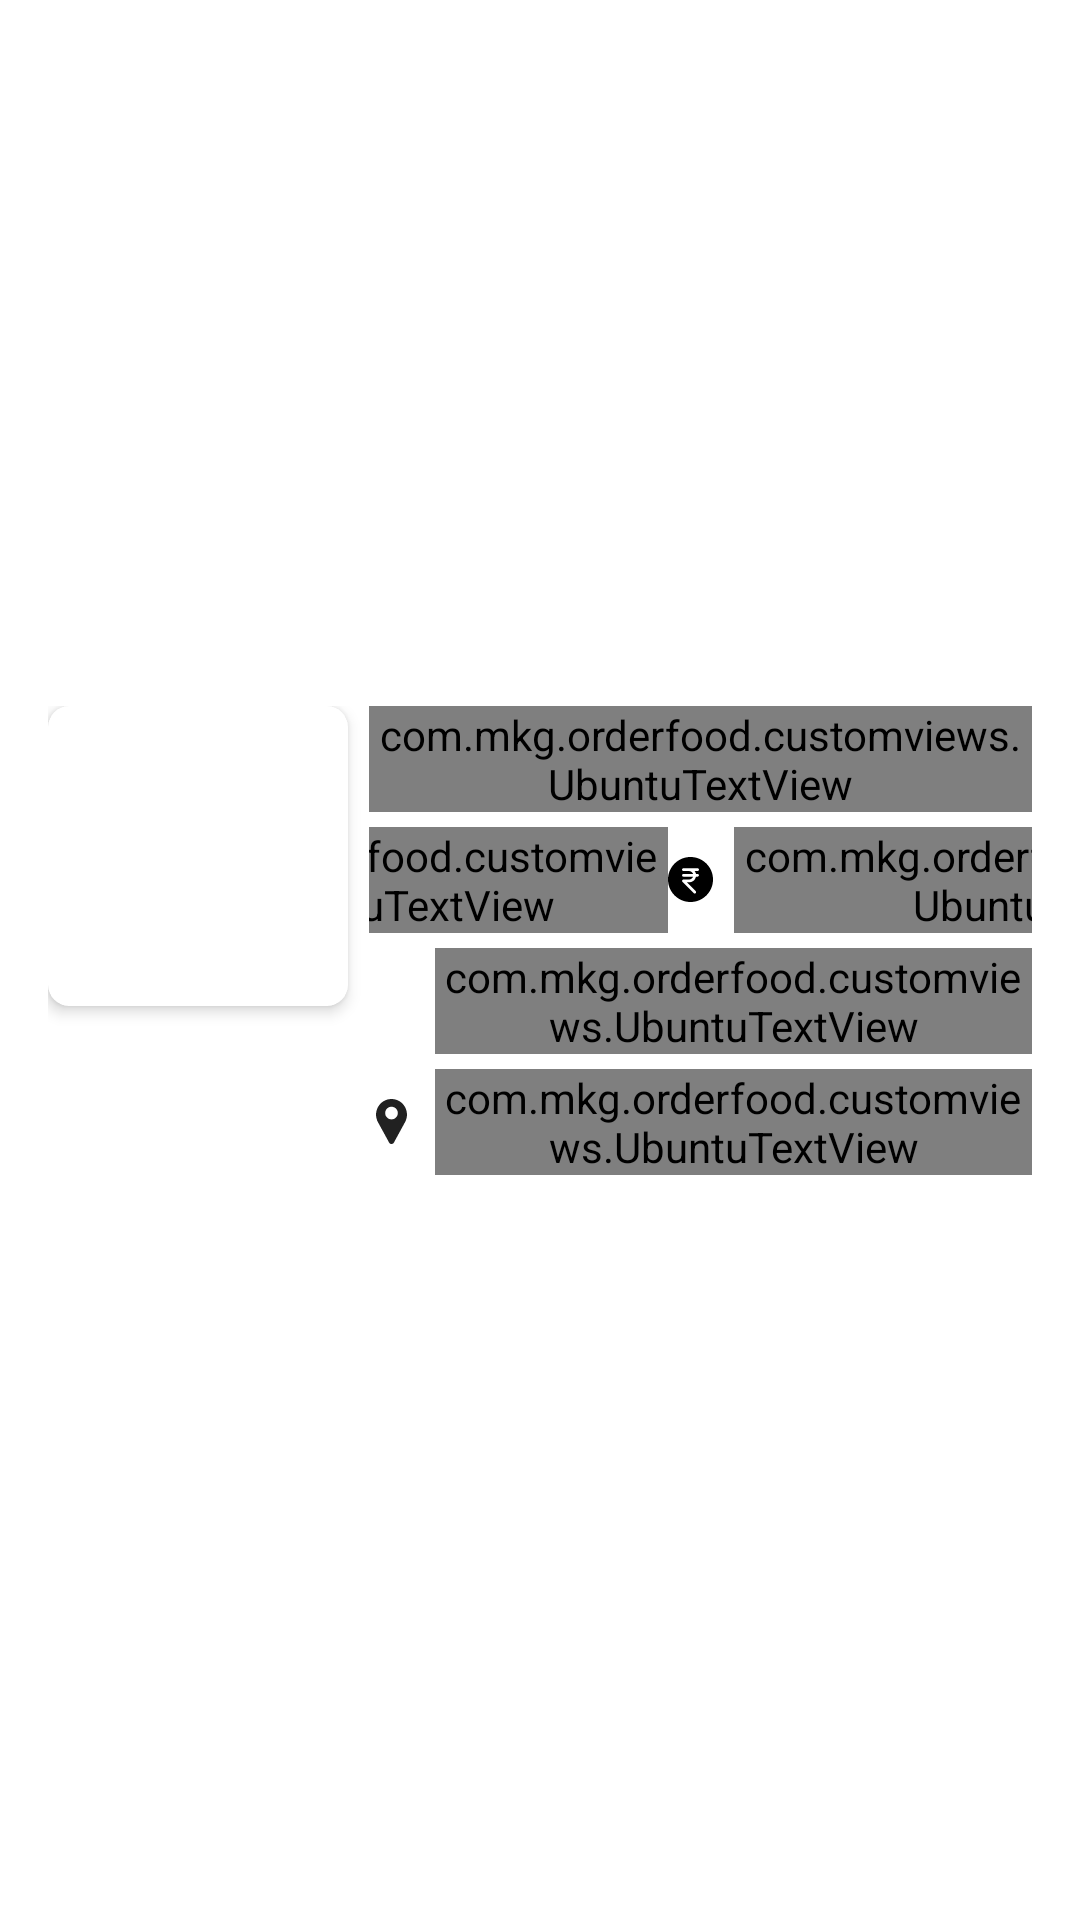

Write the Android layout XML for this screen, with the resource values it uses.
<!-- AndroidManifest.xml: application theme AppTheme -->
<!-- res/layout/restaurant_item.xml -->
<?xml version="1.0" encoding="utf-8"?>

<LinearLayout
    xmlns:android="http://schemas.android.com/apk/res/android"
    xmlns:app="http://schemas.android.com/apk/res-auto"
    android:orientation="vertical"
    android:layout_width="match_parent"
    android:padding="@dimen/padding_max"
    android:clickable="true"
    android:focusable="true"
    android:gravity="center"
    android:id="@+id/ll_restaurant"
    android:foreground="?android:attr/selectableItemBackground"
    android:background="@color/colorPrimary"
    android:layout_height="wrap_content">

    <TableRow
        android:layout_width="match_parent"
        android:layout_marginBottom="@dimen/margin_half"
        android:layout_height="wrap_content">

        <androidx.cardview.widget.CardView
            android:layout_width="wrap_content"
            android:layout_marginEnd="7dp"
            app:cardCornerRadius="7dp"
            app:cardElevation="3dp"
            android:transitionName="@string/restaurant_image"
            android:layout_height="wrap_content">

            <ImageView
                android:layout_width="100dp"
                android:id="@+id/iv_restaurant"
                android:scaleType="fitXY"
                android:layout_height="100dp" />

        </androidx.cardview.widget.CardView>

        <LinearLayout
            android:layout_width="match_parent"
            android:orientation="vertical"
            android:layout_height="wrap_content">

            <com.mkg.orderfood.customviews.UbuntuTextView
                android:layout_width="match_parent"
                android:layout_height="wrap_content"
                android:text="@string/restaurant_name"
                android:transitionName="@string/toolbar_title"
                android:id="@+id/utv_res_name"
                android:textStyle="bold"
                android:textColor="@color/colorTextPrimary"
                android:layout_marginBottom="5dp"/>

            <TableRow
                android:layout_width="match_parent"
                android:gravity="center"
                android:layout_marginBottom="5dp"
                android:layout_height="wrap_content">


                <ImageView
                    android:layout_width="15dp"
                    android:layout_height="15dp"
                    android:layout_marginEnd="7dp"
                    android:src="@drawable/rating_fill"
                    android:scaleType="centerCrop"/>

                <com.mkg.orderfood.customviews.UbuntuTextView
                    android:layout_width="wrap_content"
                    android:layout_height="wrap_content"
                    android:id="@+id/utv_rating"
                    android:textColor="@color/colorTextPrimary"
                    android:textStyle="bold"
                    android:text="@string/rating"/>


                <ImageView
                    android:layout_width="7dp"
                    android:layout_height="7dp"
                    android:scaleType="centerInside"
                    android:layout_weight="1"
                    android:layout_gravity="center"
                    android:src="@drawable/dot_inside_a_circle"/>


                <ImageView
                    android:layout_width="15dp"
                    android:layout_height="15dp"
                    android:layout_marginEnd="7dp"
                    android:src="@drawable/rupee_fill"
                    android:scaleType="centerCrop"/>

                <com.mkg.orderfood.customviews.UbuntuTextView
                    android:layout_width="wrap_content"
                    android:layout_height="wrap_content"
                    android:textColor="@color/colorTextPrimary"
                    android:textStyle="bold"
                    android:id="@+id/utv_cost_per_person"
                    android:text="@string/cost_per_person"/>

            </TableRow>

            <TableRow
                android:layout_width="match_parent"
                android:gravity="center"
                android:layout_marginBottom="5dp"
                android:layout_height="wrap_content">

                <ImageView
                    android:layout_width="15dp"
                    android:layout_height="15dp"
                    android:layout_marginEnd="7dp"
                    android:src="@drawable/time_fill"
                    android:scaleType="centerCrop"/>

                <com.mkg.orderfood.customviews.UbuntuTextView
                    android:layout_width="0dp"
                    android:layout_weight="1"
                    android:id="@+id/utv_time"
                    android:layout_height="wrap_content"
                    android:textColor="@color/colorTextSecondary"
                    android:text="@string/time"/>

            </TableRow>

            <TableRow
                android:layout_width="match_parent"
                android:gravity="center"
                android:layout_marginBottom="5dp"
                android:layout_height="wrap_content">

                <ImageView
                    android:layout_width="15dp"
                    android:layout_height="15dp"
                    android:layout_marginEnd="7dp"
                    android:src="@drawable/location_fill"
                    android:scaleType="centerCrop"/>

                <com.mkg.orderfood.customviews.UbuntuTextView
                    android:layout_width="match_parent"
                    android:id="@+id/utv_address"
                    android:layout_height="wrap_content"
                    android:textColor="@color/colorTextSecondary"
                    android:text="@string/address"/>


            </TableRow>


            





        </LinearLayout>

    </TableRow>


    <com.mkg.orderfood.customviews.UbuntuTextView
        android:layout_width="match_parent"
        android:id="@+id/utvCuisines"
        android:maxLines="2"
        android:visibility="gone"
        android:gravity="end"
        android:textColor="@color/colorAccent"
        android:layout_height="wrap_content"/>



</LinearLayout>
<!-- resources referenced by this layout -->
<resources>
  <color name="colorAccent">#212121</color>
  <color name="colorPrimary">#ffffff</color>
  <color name="colorTextPrimary">#212121</color>
  <color name="colorTextSecondary">#dd616161</color>
  <dimen name="margin_half">8dp</dimen>
  <dimen name="padding_max">16dp</dimen>
  <!-- drawable location_fill (drawable) -->
  <vector xmlns:android="http://schemas.android.com/apk/res/android"
      android:width="512dp"
      android:height="512dp"
      android:viewportWidth="512"
      android:viewportHeight="512">
    <path
        android:fillColor="#212121"
        android:pathData="m407.579,87.677c-31.073,-53.624 -86.265,-86.385 -147.64,-87.637 -2.62,-0.054 -5.257,-0.054 -7.878,0 -61.374,1.252 -116.566,34.013 -147.64,87.637 -31.762,54.812 -32.631,120.652 -2.325,176.123l126.963,232.387c0.057,0.103 0.114,0.206 0.173,0.308 5.586,9.709 15.593,15.505 26.77,15.505 11.176,0 21.183,-5.797 26.768,-15.505 0.059,-0.102 0.116,-0.205 0.173,-0.308l126.963,-232.387c30.304,-55.471 29.435,-121.311 -2.327,-176.123zM256,232c-39.701,0 -72,-32.299 -72,-72s32.299,-72 72,-72 72,32.299 72,72 -32.298,72 -72,72z"/>
  </vector>
  <!-- drawable rupee_fill (drawable) -->
  <vector xmlns:android="http://schemas.android.com/apk/res/android"
      android:width="512dp"
      android:height="512dp"
      android:viewportWidth="512"
      android:viewportHeight="512">
    <path
        android:fillColor="#FF000000"
        android:pathData="M256,0C114.624,0 0,114.624 0,256s114.624,256 256,256s256,-114.624 256,-256S397.376,0 256,0zM318.368,192H336c8.832,0 16,7.168 16,16c0,8.832 -7.168,16 -16,16h-17.632c-7.424,36.48 -39.744,64 -78.368,64h-25.376l100.672,100.672c6.24,6.24 6.24,16.384 0,22.624c-3.104,3.136 -7.2,4.704 -11.296,4.704s-8.192,-1.568 -11.328,-4.672l-128,-128c-4.576,-4.608 -5.952,-11.456 -3.456,-17.44C163.68,259.904 169.536,256 176,256h64c20.832,0 38.432,-13.408 45.056,-32H176c-8.832,0 -16,-7.168 -16,-16c0,-8.832 7.168,-16 16,-16h109.056c-6.624,-18.592 -24.224,-32 -45.056,-32h-64c-8.832,0 -16,-7.168 -16,-16c0,-8.832 7.168,-16 16,-16h64h96c8.832,0 16,7.168 16,16c0,8.832 -7.168,16 -16,16h-32.416C310.656,169.344 315.968,180.096 318.368,192z"/>
  </vector>
  <string name="address">Address</string>
  <string name="cost_per_person">Cost per person</string>
  <string name="rating">Rating</string>
  <string name="restaurant_image">Restaurant Image</string>
  <string name="restaurant_name">Restaurant Name</string>
  <string name="time">Time</string>
  <string name="toolbar_title">Toolbar Title</string>
  <style name="AppTheme" parent="Theme.AppCompat.Light.NoActionBar">
          
          <item name="colorPrimary">@color/colorPrimary</item>
          <item name="colorPrimaryDark">@color/colorPrimaryDark</item>
          <item name="colorAccent">@color/colorAccent</item>
          <item name="android:windowActivityTransitions">true</item>
      </style>
  <color name="colorPrimaryDark">#ffffff</color>
</resources>
